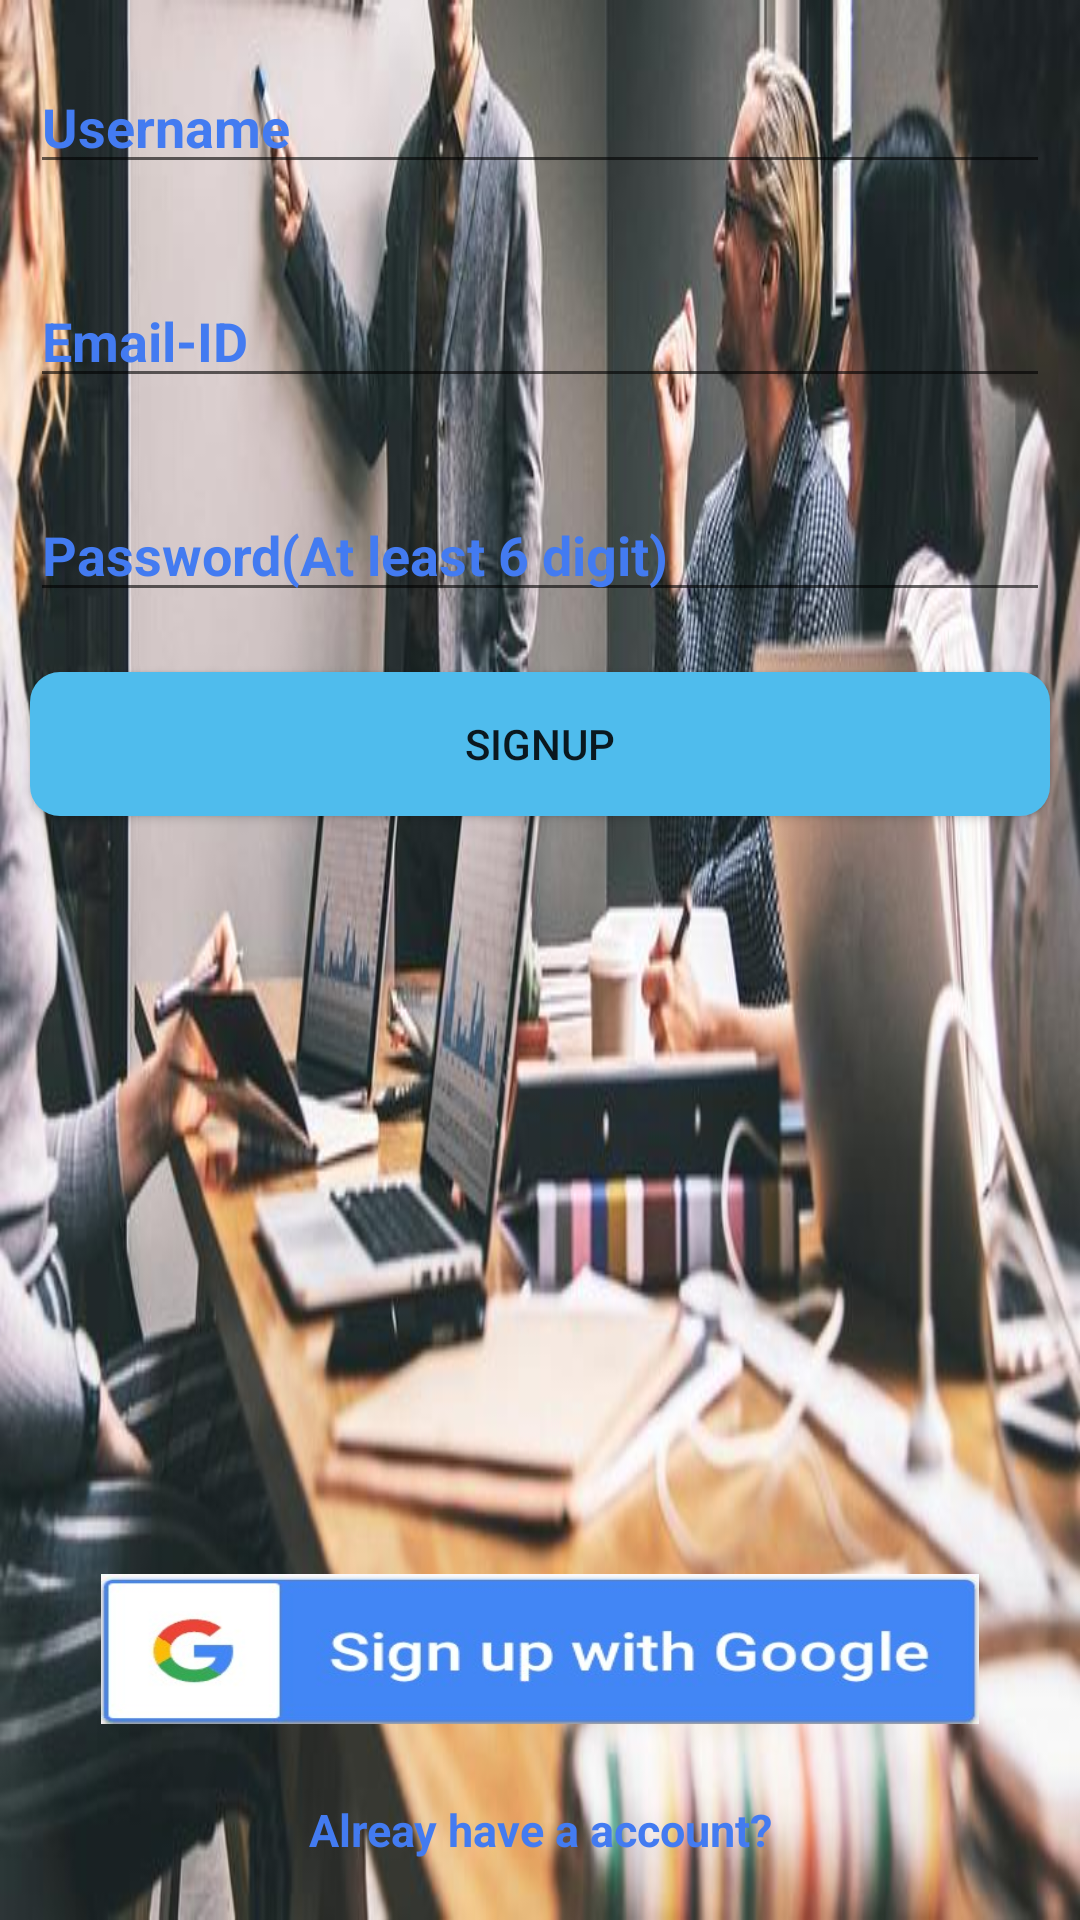

The Android layout XML behind this screen, and the referenced resources:
<!-- AndroidManifest.xml: activity theme AppTheme.NoActionBar -->
<!-- res/layout/activity_register_user.xml -->
<?xml version="1.0" encoding="utf-8"?>
<LinearLayout xmlns:android="http://schemas.android.com/apk/res/android"
    xmlns:app="http://schemas.android.com/apk/res-auto"
    xmlns:tools="http://schemas.android.com/tools"
    android:layout_width="match_parent"
    android:layout_height="match_parent"
    tools:context="com.prabishastartup.psn.app.startup.prabisha.RegisterUserActivity"
    android:orientation="vertical"
    android:id="@+id/back_image"
    android:background="@drawable/feedmetting">
    <EditText
        android:id="@+id/username"
        android:layout_width="match_parent"
        android:layout_height="wrap_content"
        android:ems="10"
        android:textColorHint="@color/text_colour"
        android:textStyle="bold"
        android:paddingTop="20dp"
        android:inputType="textPersonName"
        android:layout_margin="10dp"
        android:hint="Username" />
    <EditText
        android:id="@+id/emailid"
        android:textStyle="bold"
        android:textColorHint="@color/text_colour"
        android:layout_width="match_parent"
        android:layout_height="wrap_content"
        android:ems="10"
        android:layout_margin="10dp"
        android:paddingTop="20dp"
        android:inputType="textEmailAddress"
        android:hint="Email-ID" />
    <EditText
        android:id="@+id/password"
        android:layout_width="match_parent"
        android:layout_height="wrap_content"
        android:ems="10"
        android:textColorHint="@color/text_colour"
        android:textStyle="bold"
        android:layout_margin="10dp"
        android:paddingTop="20dp"
        android:inputType="textVisiblePassword"
        android:hint="Password(At least 6 digit)" />

    <Button
        android:id="@+id/btnsignup"
        android:layout_width="match_parent"
        android:layout_height="wrap_content"
        android:layout_margin="10dp"
        android:background="@drawable/round_button_register_page"
        android:text="SignUp" />

    <androidx.constraintlayout.widget.ConstraintLayout
        android:layout_width="match_parent"
        android:layout_height="match_parent">

        <ImageView
            android:id="@+id/google_signin"
            android:layout_width="wrap_content"
            android:layout_height="50dp"
            android:layout_marginBottom="25dp"
            android:scaleType="fitXY"
            android:src="@drawable/google_sign_in_image"
            app:layout_constraintBottom_toTopOf="@+id/alredy_have_account"
            app:layout_constraintEnd_toEndOf="parent"
            app:layout_constraintHorizontal_bias="0.498"
            app:layout_constraintStart_toStartOf="parent" />

        <TextView
            android:id="@+id/alredy_have_account"
            android:layout_width="wrap_content"
            android:layout_height="wrap_content"
            android:layout_marginBottom="20dp"
            android:text="Alreay have a account?"
            android:textColor="@color/text_colour"
            android:textSize="15dp"
            android:textStyle="bold"
            app:layout_constraintBottom_toBottomOf="parent"
            app:layout_constraintEnd_toEndOf="parent"
            app:layout_constraintStart_toStartOf="parent" />
    </androidx.constraintlayout.widget.ConstraintLayout>
</LinearLayout>
<!-- resources referenced by this layout -->
<resources>
  <color name="text_colour">#437BF1</color>
  <!-- drawable feedmetting: jpg bitmap (drawable-xhdpi, 54247 bytes) -->
  <!-- drawable google_sign_in_image: jpg bitmap (drawable-xhdpi, 37869 bytes) -->
  <!-- drawable round_button_register_page (drawable) -->
  <?xml version="1.0" encoding="utf-8"?>
  <shape xmlns:android="http://schemas.android.com/apk/res/android"
      android:shape="rectangle">
      <solid android:color="#4FBCED" />
      <corners android:bottomRightRadius="10dp"
          android:bottomLeftRadius="10dp"
          android:topRightRadius="10dp"
          android:topLeftRadius="10dp"/>
  </shape>
  <style name="AppTheme.NoActionBar" parent="Theme.AppCompat.Light.DarkActionBar">
          <item name="windowActionBar">false</item>
          <item name="font">@font/poppins</item>
          <item name="windowNoTitle">true</item>
      </style>
</resources>
